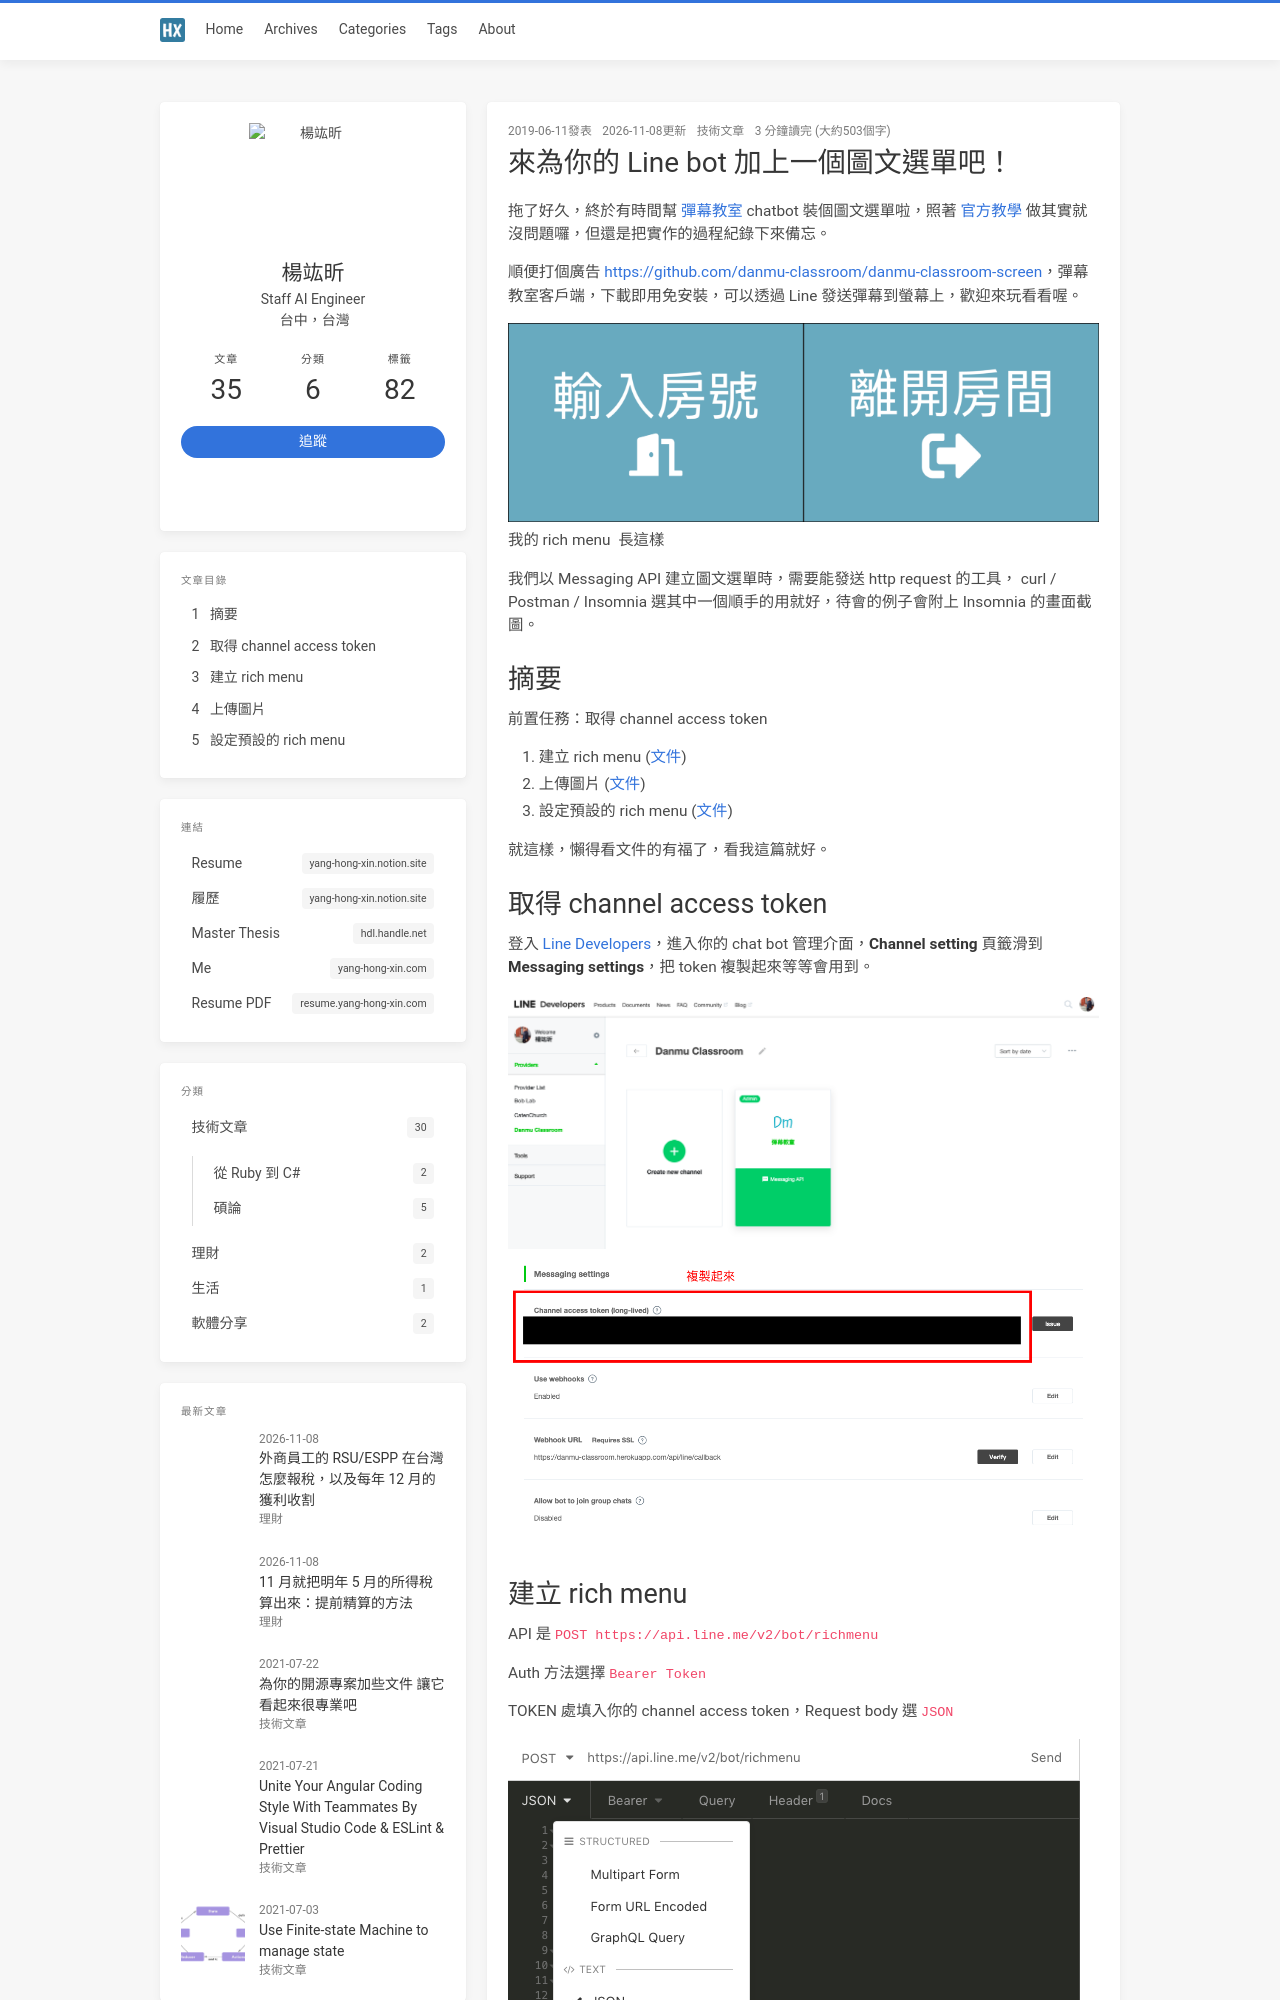

repository: jk195417/blog · page: create-a-rich-menu-for-your-line-bot/index.html · generator: jekyll

---
title: 來為你的 Line bot 加上一個圖文選單吧！
date: 2019-06-11 17:58:53
toc: true
thumbnail: create-a-rich-menu-for-your-line-bot/dashboard.png
categories:
  - 技術文章
tags:
  - line
  - rich menu
  - chatbot
  - 彈幕教室

---

拖了好久，終於有時間幫 [彈幕教室](https://line.me/R/ti/p/%40kls1180p) chatbot 裝個圖文選單啦，照著 [官方教學](https://developers.line.biz/en/docs/messaging-api/using-rich-menus/) 做其實就沒問題囉，但還是把實作的過程紀錄下來備忘。

順便打個廣告 <https://github.com/danmu-classroom/danmu-classroom-screen>，彈幕教室客戶端，下載即用免安裝，可以透過 Line 發送彈幕到螢幕上，歡迎來玩看看喔。

{% asset_img danmu-classroom-rich-menu.jpg %}

我的 rich menu  長這樣

<!-- more -->
